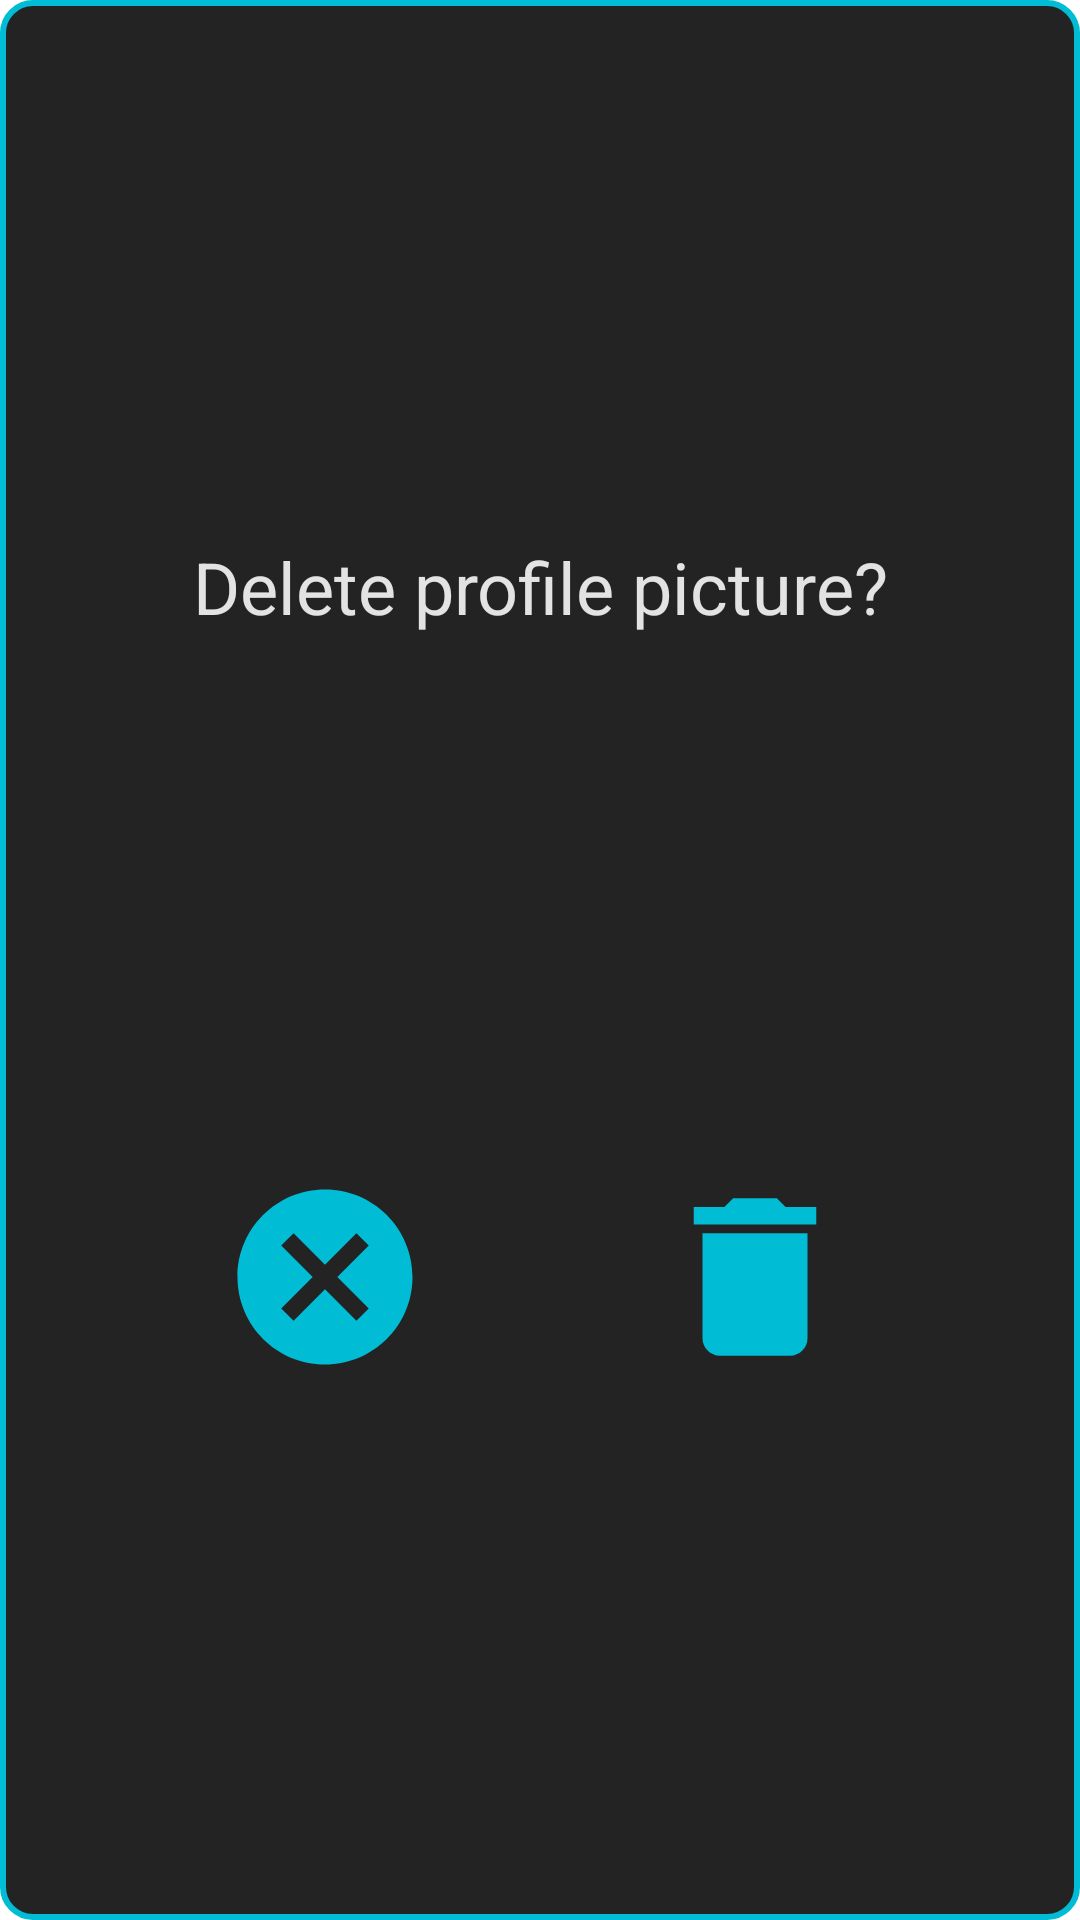

Reconstruct the res/layout file that produces this screen, plus the resources it refers to.
<!-- AndroidManifest.xml: application theme AppTheme.MyDark -->
<!-- res/layout/popup_delete_profile_picture.xml -->
<?xml version="1.0" encoding="utf-8"?>

<androidx.constraintlayout.widget.ConstraintLayout xmlns:android="http://schemas.android.com/apk/res/android"
    android:layout_width="350dp"
    android:layout_height="350dp"
    xmlns:app="http://schemas.android.com/apk/res-auto"
    android:layout_gravity="center"
    android:background="@drawable/rounded_rect_background_info_10">

    <TextView
        android:id="@+id/deleteProfilePictureTxtView"
        android:layout_width="wrap_content"
        android:layout_height="wrap_content"
        android:text="@string/delete_profile_picture_question"
        android:textSize="24dp"
        app:layout_constraintTop_toTopOf="parent"
        app:layout_constraintStart_toStartOf="parent"
        app:layout_constraintEnd_toEndOf="parent"
        app:layout_constraintBottom_toTopOf="@id/deleteProfilePictureImgView"
        android:gravity="center"
        android:textColor="?primaryTextColor"/>

    <ImageView
        android:id="@+id/deleteProfilePictureImgView"
        android:layout_width="wrap_content"
        android:layout_height="wrap_content"
        android:src="@drawable/delete_measurement"
        app:layout_constraintTop_toBottomOf="@id/deleteProfilePictureTxtView"
        app:layout_constraintStart_toEndOf="@id/cancelProfilePictureImgView"
        app:layout_constraintEnd_toEndOf="parent"
        app:layout_constraintBottom_toBottomOf="parent"/>
    <ImageView
        android:id="@+id/cancelProfilePictureImgView"
        android:layout_width="wrap_content"
        android:layout_height="wrap_content"
        android:src="@drawable/delete_measurement_cancel"
        app:layout_constraintTop_toBottomOf="@id/deleteProfilePictureTxtView"
        app:layout_constraintStart_toStartOf="parent"
        app:layout_constraintEnd_toStartOf="@id/deleteProfilePictureImgView"
        app:layout_constraintBottom_toBottomOf="parent"/>



</androidx.constraintlayout.widget.ConstraintLayout>
<!-- resources referenced by this layout -->
<resources>
  <!-- drawable delete_measurement (drawable) -->
  <vector android:height="70dp" android:tint="?primaryColor"
      android:viewportHeight="24" android:viewportWidth="24"
      android:width="70dp" xmlns:android="http://schemas.android.com/apk/res/android">
      <path android:fillColor="@android:color/white" android:pathData="M6,19c0,1.1 0.9,2 2,2h8c1.1,0 2,-0.9 2,-2V7H6v12zM19,4h-3.5l-1,-1h-5l-1,1H5v2h14V4z"/>
  </vector>
  <!-- drawable delete_measurement_cancel (drawable) -->
  <vector android:height="70dp" android:tint="?primaryColor"
      android:viewportHeight="24" android:viewportWidth="24"
      android:width="70dp" xmlns:android="http://schemas.android.com/apk/res/android">
      <path android:fillColor="@android:color/white" android:pathData="M12,2C6.47,2 2,6.47 2,12s4.47,10 10,10 10,-4.47 10,-10S17.53,2 12,2zM17,15.59L15.59,17 12,13.41 8.41,17 7,15.59 10.59,12 7,8.41 8.41,7 12,10.59 15.59,7 17,8.41 13.41,12 17,15.59z"/>
  </vector>
  <!-- drawable rounded_rect_background_info_10 (drawable) -->
  <?xml version="1.0" encoding="utf-8"?>
  
  <shape  xmlns:android="http://schemas.android.com/apk/res/android">
  
      <solid android:color="?infoBoxBackgroundColor"/>
      <stroke android:width="2dp" android:color="?primaryColor"/>
      <corners android:radius="10dp"/>
  
  </shape>
  <string name="delete_profile_picture_question">Delete profile picture?</string>
  <style name="AppTheme.MyDark" parent="Theme.MaterialComponents.DayNight.NoActionBar">
          
  
          <item name="colorPrimary">#00BCD4</item>
          <item name="colorPrimaryVariant">@color/teal_700</item>
          <item name="colorOnPrimary">@color/white</item>
          
  
          <item name="colorSecondary">#00BCD4</item>
          <item name="colorSecondaryVariant">@color/purple_700</item>
          <item name="colorOnSecondary">@color/black</item>
          
          <item name="android:statusBarColor" tools:targetApi="l">?attr/colorPrimaryVariant</item>
  
          
          <item name="android:textColor">@color/light_grey</item>
          <item name="android:textColorPrimary">@color/grey</item>
          <item name="android:textColorSecondary">@color/grey</item>
          
          
          <item name="primaryColor">#00BCD4</item>
          <item name="primaryTextColor">@color/light_grey</item>
          <item name="secondaryTextColor">@color/grey</item>
          <item name="tertiaryTextColor">@color/black</item>
          <item name="backgroundColor">@color/black</item>
          <item name="buttonTextColor">@color/white</item>
          <item name="infoBoxBackgroundColor">@color/dark_grey</item>
          <item name="overviewStartGradientColor">@color/bpmHrvBottomDarkMode</item>
          <item name="overviewEndGradientColor">@color/bpmHrvTopDarkMode</item>
      </style>
  <color name="teal_700">#FF018786</color>
  <color name="white">#FFFFFFFF</color>
  <color name="purple_700">#FF3700B3</color>
  <color name="black">#FF000000</color>
  <color name="light_grey">#e3e3e3</color>
  <color name="grey">#999999</color>
  <color name="dark_grey">#232323</color>
  <color name="bpmHrvBottomDarkMode">#3F51B5</color>
  <color name="bpmHrvTopDarkMode">#00BCD4</color>
</resources>
